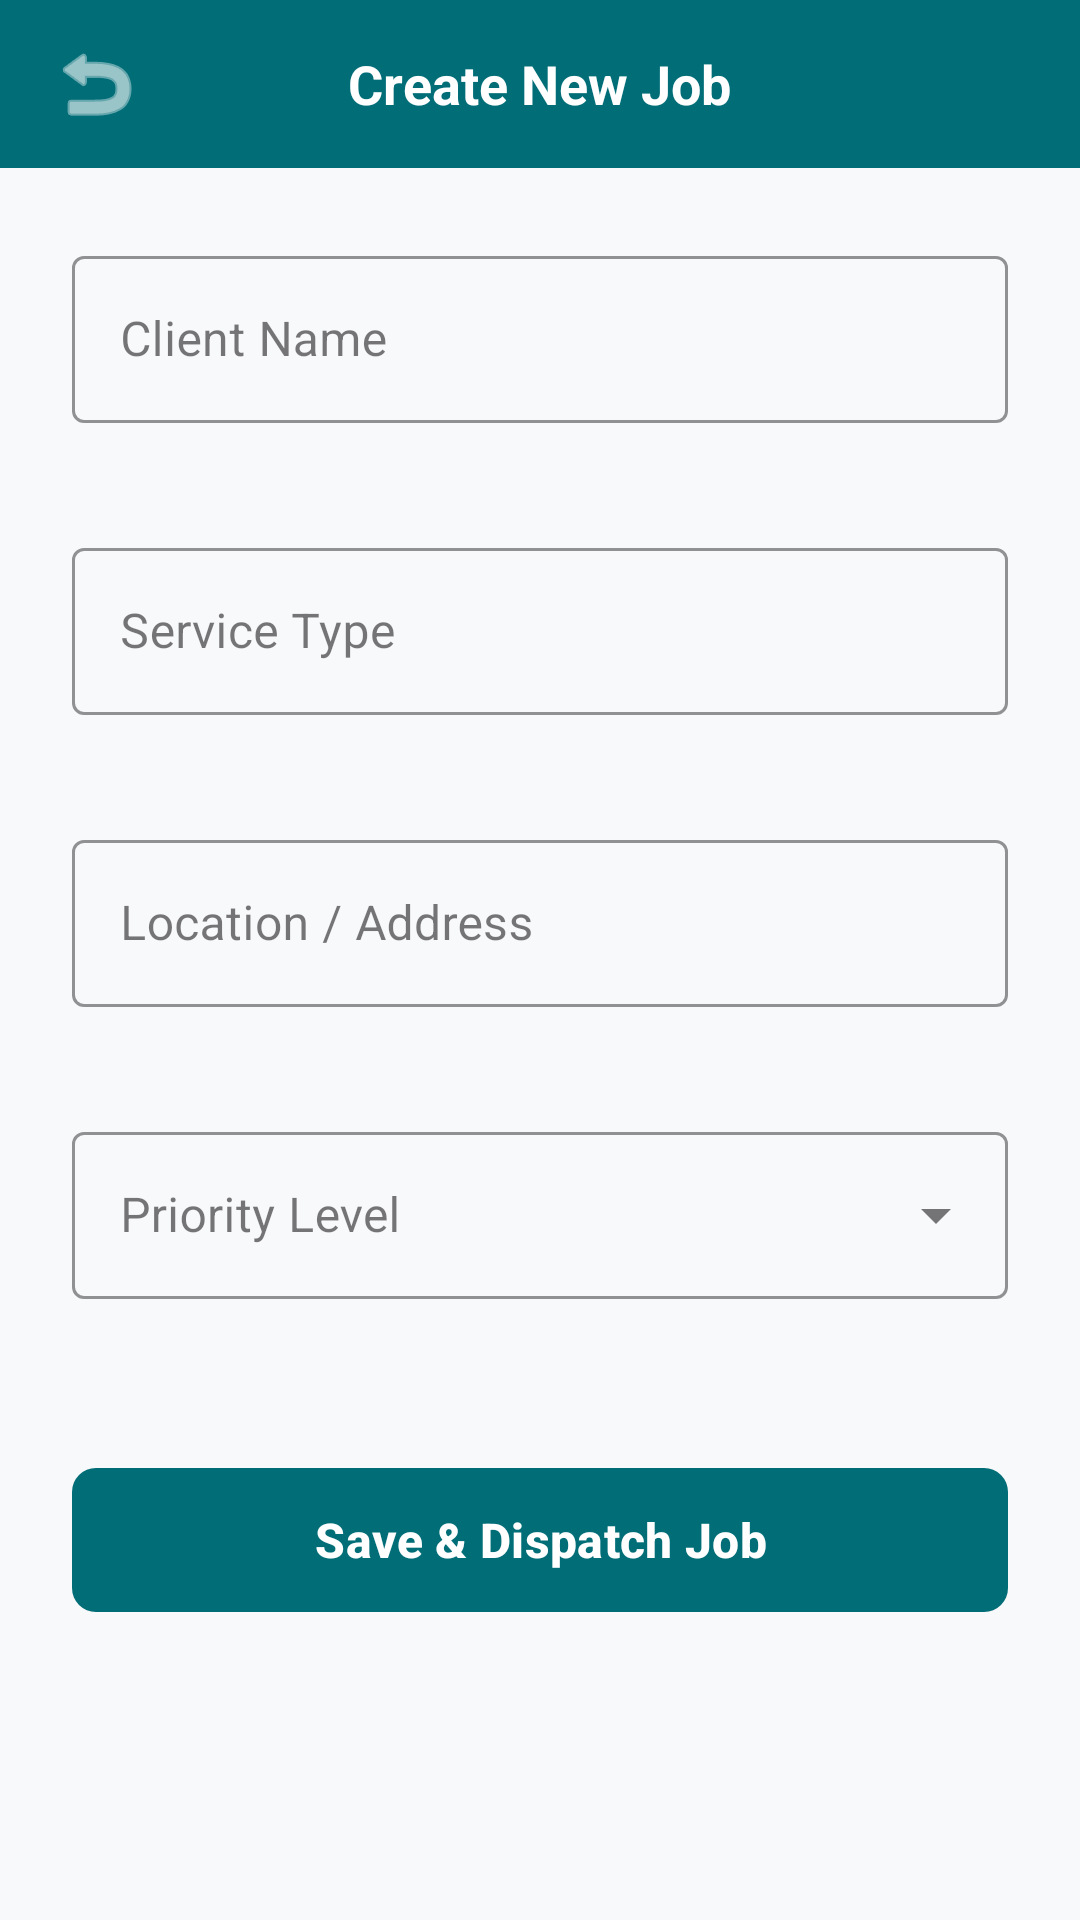

Here is an Android app screen rendered from its layout file. Give the layout XML and the strings, colors and styles it references.
<!-- AndroidManifest.xml: application theme Theme.WorkspaceWizards -->
<!-- res/layout/activity_screen05.xml -->
<?xml version="1.0" encoding="utf-8"?>
<LinearLayout xmlns:android="http://schemas.android.com/apk/res/android"
    xmlns:app="http://schemas.android.com/apk/res-auto"
    xmlns:tools="http://schemas.android.com/tools"
    android:layout_width="match_parent"
    android:layout_height="match_parent"
    android:background="@color/bg_light"
    android:orientation="vertical">

    
    <RelativeLayout
        android:id="@+id/header_bar"
        android:layout_width="match_parent"
        android:layout_height="56dp"
        android:background="@color/teal_primary"
        android:paddingHorizontal="16dp">

        <ImageButton
            android:id="@+id/btnBack"
            android:layout_width="32dp"
            android:layout_height="32dp"
            android:layout_alignParentStart="true"
            android:layout_centerVertical="true"
            android:background="?attr/selectableItemBackgroundBorderless"
            android:contentDescription="Back"
            android:src="@android:drawable/ic_menu_revert"
            app:tint="@android:color/white" />

        <TextView
            android:layout_width="wrap_content"
            android:layout_height="wrap_content"
            android:layout_centerInParent="true"
            android:text="Create New Job"
            android:textColor="@android:color/white"
            android:textSize="18sp"
            android:textStyle="bold" />
    </RelativeLayout>

    <ScrollView
        android:layout_width="match_parent"
        android:layout_height="0dp"
        android:layout_weight="1"
        android:fillViewport="true"
        android:padding="24dp">

        <LinearLayout
            android:layout_width="match_parent"
            android:layout_height="wrap_content"
            android:orientation="vertical">

            
            <com.google.android.material.textfield.TextInputLayout
                android:id="@+id/tilClientName"
                style="@style/Widget.MaterialComponents.TextInputLayout.OutlinedBox"
                android:layout_width="match_parent"
                android:layout_height="wrap_content"
                android:hint="Client Name"
                app:boxStrokeColor="@color/teal_primary"
                app:errorEnabled="true"
                app:hintTextColor="@color/teal_primary">

                <com.google.android.material.textfield.TextInputEditText
                    android:id="@+id/etClientName"
                    android:layout_width="match_parent"
                    android:layout_height="wrap_content"
                    android:inputType="textPersonName" />
            </com.google.android.material.textfield.TextInputLayout>

            
            <com.google.android.material.textfield.TextInputLayout
                android:id="@+id/tilServiceType"
                style="@style/Widget.MaterialComponents.TextInputLayout.OutlinedBox"
                android:layout_width="match_parent"
                android:layout_height="wrap_content"
                android:layout_marginTop="16dp"
                android:hint="Service Type"
                app:boxStrokeColor="@color/teal_primary"
                app:errorEnabled="true"
                app:hintTextColor="@color/teal_primary">

                <com.google.android.material.textfield.TextInputEditText
                    android:id="@+id/etServiceType"
                    android:layout_width="match_parent"
                    android:layout_height="wrap_content"
                    android:inputType="text" />
            </com.google.android.material.textfield.TextInputLayout>

            
            <com.google.android.material.textfield.TextInputLayout
                android:id="@+id/tilLocation"
                style="@style/Widget.MaterialComponents.TextInputLayout.OutlinedBox"
                android:layout_width="match_parent"
                android:layout_height="wrap_content"
                android:layout_marginTop="16dp"
                android:hint="Location / Address"
                app:boxStrokeColor="@color/teal_primary"
                app:errorEnabled="true"
                app:hintTextColor="@color/teal_primary">

                <com.google.android.material.textfield.TextInputEditText
                    android:id="@+id/etLocation"
                    android:layout_width="match_parent"
                    android:layout_height="wrap_content"
                    android:inputType="textPostalAddress" />
            </com.google.android.material.textfield.TextInputLayout>

            
            <com.google.android.material.textfield.TextInputLayout
                android:id="@+id/tilPriority"
                style="@style/Widget.MaterialComponents.TextInputLayout.OutlinedBox.ExposedDropdownMenu"
                android:layout_width="match_parent"
                android:layout_height="wrap_content"
                android:layout_marginTop="16dp"
                android:hint="Priority Level"
                app:boxStrokeColor="@color/teal_primary"
                app:errorEnabled="true"
                app:hintTextColor="@color/teal_primary">

                <AutoCompleteTextView
                    android:id="@+id/actvPriority"
                    android:layout_width="match_parent"
                    android:layout_height="wrap_content"
                    android:inputType="none" />
            </com.google.android.material.textfield.TextInputLayout>

            
            <com.google.android.material.button.MaterialButton
                android:id="@+id/btnCreateJob"
                android:layout_width="match_parent"
                android:layout_height="56dp"
                android:layout_marginTop="32dp"
                android:text="Save &amp; Dispatch Job"
                android:textAllCaps="false"
                android:textColor="@android:color/white"
                android:textSize="16sp"
                android:textStyle="bold"
                app:backgroundTint="@color/teal_primary"
                app:cornerRadius="8dp" />

        </LinearLayout>
    </ScrollView>

</LinearLayout>
<!-- resources referenced by this layout -->
<resources>
  <color name="bg_light">#F8F9FA</color>
  <color name="teal_primary">#006D77</color>
  <style name="Theme.WorkspaceWizards" parent="Base.Theme.WorkspaceWizards" />
  <style name="Base.Theme.WorkspaceWizards" parent="Theme.Material3.DayNight.NoActionBar">
          
          
      </style>
</resources>
